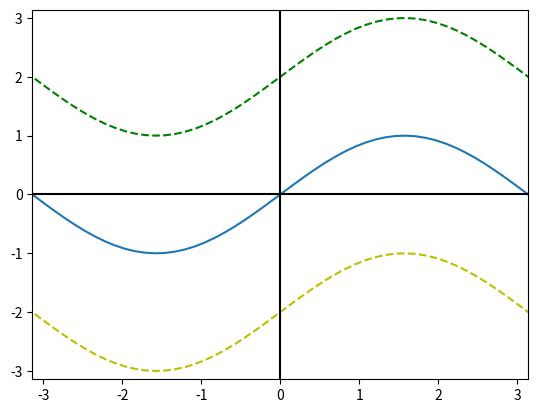

Here is the Python script that generated this plot:
import math

import matplotlib.pyplot as plt
from matplotlib import rc
import numpy as np

if __name__ == '__main__':
    # init config
    x_limit = math.pi * 2
    c = 2

    # rc('font', **{'family': 'sans-serif', 'sans-serif': ['Helvetica']})
    # for 'Palatino' and other serif fonts use:
    # rc('font',**{'family':'serif','serif':['Palatino']})
    # rc('text', usetex=True)

    # domain and co-domain settings
    x = np.linspace(-x_limit, x_limit, 100)
    f_x = np.sin(x)

    # upper function
    g_x = f_x + c

    # lower function
    h_x = f_x - c

    plt.figure(1)

    plt.plot(x, g_x, 'g--')
    plt.plot(x, f_x)
    plt.plot(x, h_x, 'y--')

    # get/set the x limits of the current axes
    plt.xlim(-math.pi, math.pi)

    # get/set the y limits of the current axes
    plt.ylim(-math.pi, math.pi)

    # add a horizontal line across the axis
    plt.axhline(y=0, color='k')

    # add a vertical line across the axes
    plt.axvline(x=0, color='k')

    # *math_fontfamily* can be used in most places where there is text,
    # like in the title:
    # plt.title(r"$f(x)\pm c$", size=14)  # , **code_font

    # save plot to file
    # after plt.show() is called, a new blank figure is created.
    # to avoid paving black images, just save the image before showing it
    plt.savefig('y_translation.svg')

    # display all open figures
    plt.show()

    # print(matplotlib.font_manager.fontManager.ttflist)

# https://stackoverflow.com/questions/21321670/how-to-change-fonts-in-matplotlib-python#21323217
# https://matplotlib.org/stable/api/_as_gen/matplotlib.pyplot.plot.html
# https://python.astrotech.io/matplotlib/multiple-figures.html#multiple-plots-on-one-figure
